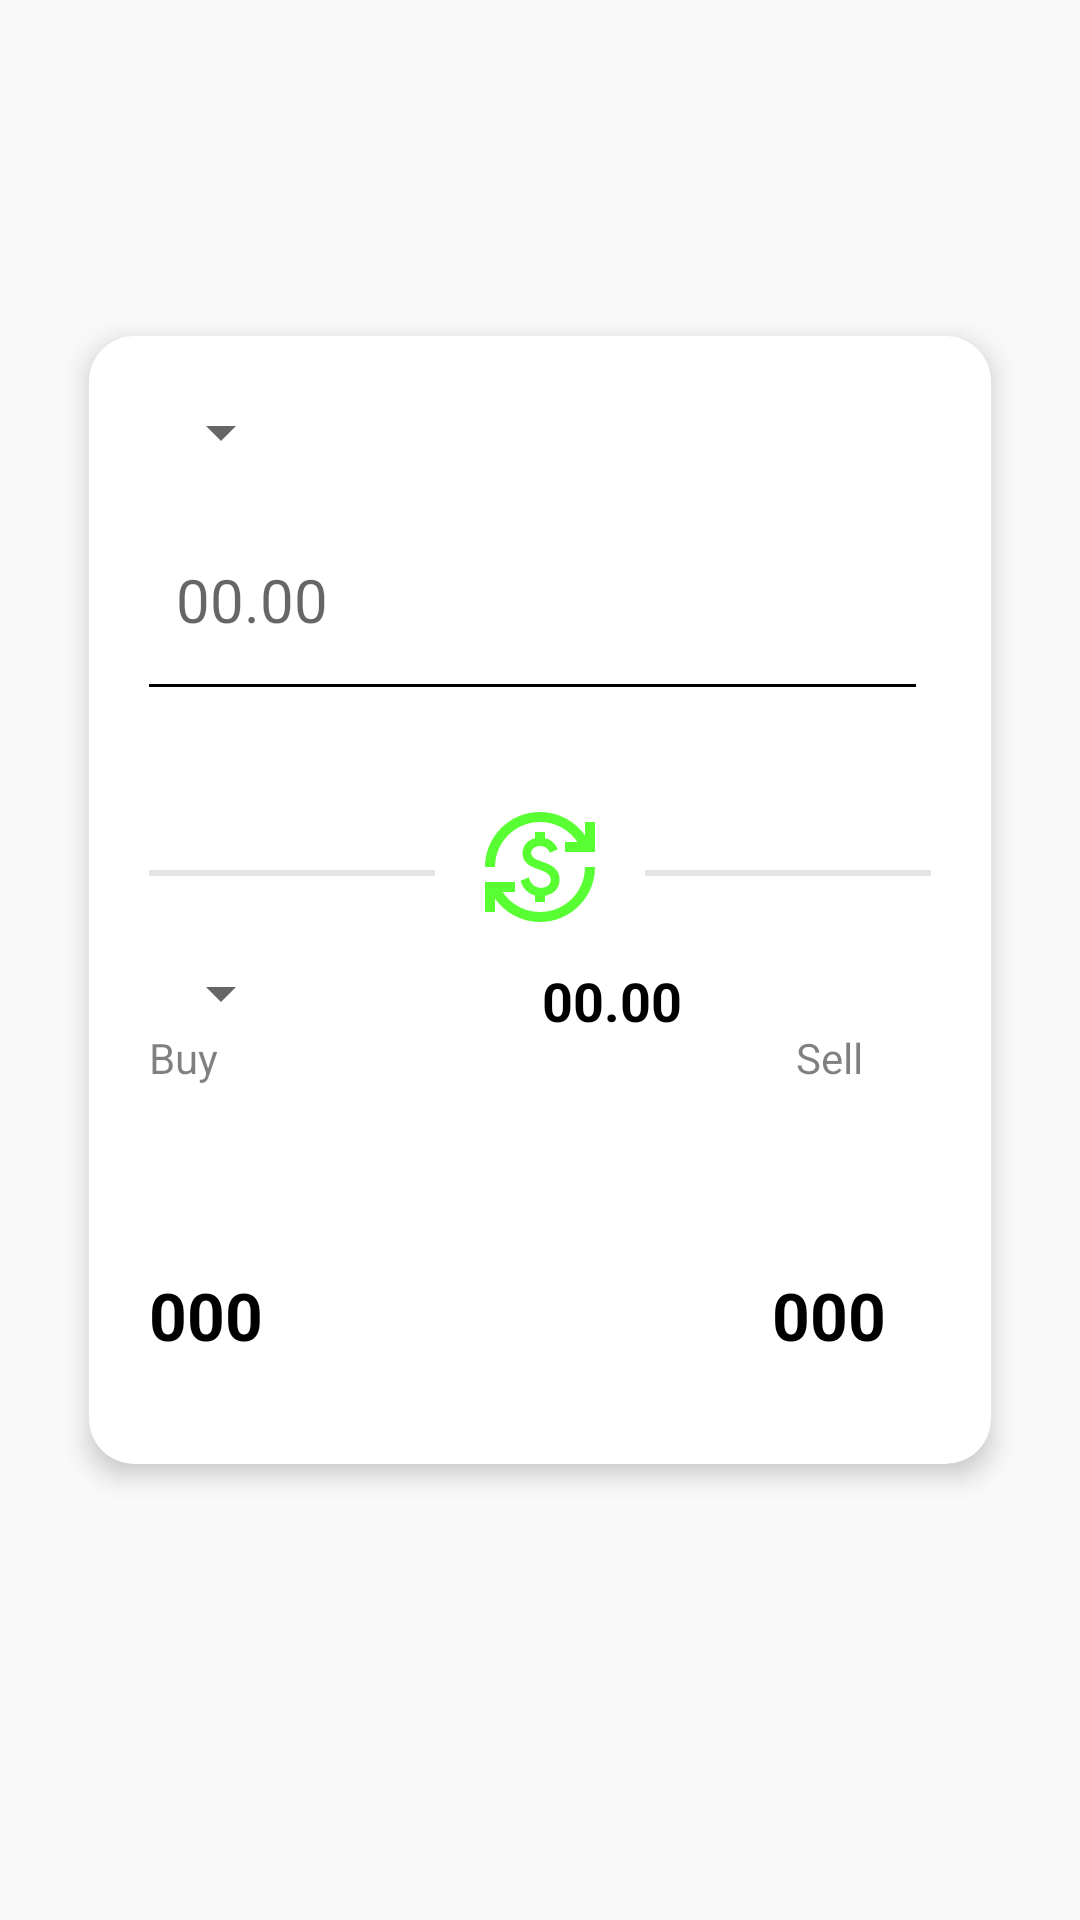

This screen was rendered from an Android layout file. Write that file and the resources it references.
<!-- AndroidManifest.xml: application theme Theme.ConvertorSytem -->
<!-- res/layout/screen_currency_convertor.xml -->
<?xml version="1.0" encoding="utf-8"?>
<androidx.core.widget.NestedScrollView xmlns:android="http://schemas.android.com/apk/res/android"
    xmlns:app="http://schemas.android.com/apk/res-auto"
    xmlns:tools="http://schemas.android.com/tools"
    android:layout_width="match_parent"
    android:layout_height="match_parent"
    android:background="#F9F9F9"
    tools:context=".presentation.ui.nav_currency.screns.CurrencyConvertorScreen">

    <androidx.constraintlayout.widget.ConstraintLayout
        android:layout_width="match_parent"
        android:layout_height="match_parent"
        android:layout_marginTop="100dp">


        <com.google.android.material.card.MaterialCardView
            android:id="@+id/card_view"
            android:layout_width="match_parent"
            android:layout_height="400dp"
            android:layout_marginHorizontal="20dp"
            app:cardBackgroundColor="@color/white"
            app:cardCornerRadius="15dp"
            app:cardElevation="5dp"
            app:cardUseCompatPadding="true"
            app:layout_constraintBottom_toBottomOf="parent"
            app:layout_constraintTop_toTopOf="parent"
            app:layout_constraintVertical_bias="0.5">

            <androidx.constraintlayout.widget.ConstraintLayout
                android:layout_width="match_parent"
                android:layout_height="match_parent"
                android:padding="20dp">

                <Spinner
                    android:id="@+id/currency_sp"
                    android:layout_width="wrap_content"
                    android:layout_height="wrap_content"
                    app:layout_constraintLeft_toLeftOf="parent"
                    app:layout_constraintTop_toTopOf="parent"
                    tools:listitem="@layout/item_sp" />

                <TextView
                    android:id="@+id/currency_symbol"
                    android:layout_width="wrap_content"
                    android:layout_height="wrap_content"
                    android:padding="5dp"
                    android:text="$"
                    android:textColor="@color/black"
                    android:textSize="18sp"
                    android:textStyle="bold"
                    android:visibility="gone"
                    app:layout_constraintBottom_toBottomOf="@id/currency_value"
                    app:layout_constraintLeft_toLeftOf="@id/currency_sp"
                    app:layout_constraintTop_toTopOf="@id/currency_value" />

                <EditText
                    android:id="@+id/currency_value"
                    android:layout_width="0dp"
                    android:layout_height="wrap_content"
                    android:layout_marginStart="9dp"
                    android:layout_marginTop="20dp"
                    android:layout_marginEnd="5dp"
                    android:background="@color/white"
                    android:hint="00.00"
                    android:inputType="number"
                    android:minHeight="48dp"
                    android:textColor="@color/black"
                    android:textSize="20sp"
                    app:layout_constraintLeft_toRightOf="@+id/currency_symbol"
                    app:layout_constraintRight_toRightOf="parent"
                    app:layout_constraintTop_toBottomOf="@id/currency_sp" />

                <View
                    android:layout_width="0dp"
                    android:layout_height="1dp"
                    android:layout_marginTop="4dp"
                    android:background="@color/black"
                    app:layout_constraintLeft_toLeftOf="@id/currency_symbol"
                    app:layout_constraintRight_toRightOf="@id/currency_value"
                    app:layout_constraintTop_toBottomOf="@id/currency_value" />

                <ImageView
                    android:id="@+id/exchange_img"
                    android:layout_width="40dp"
                    android:layout_height="40dp"
                    android:layout_marginTop="45dp"
                    android:scaleType="centerCrop"
                    android:src="@drawable/ic_currency_exchange"
                    app:layout_constraintLeft_toLeftOf="parent"
                    app:layout_constraintRight_toRightOf="parent"
                    app:layout_constraintTop_toBottomOf="@id/currency_value" />

                <View
                    android:layout_width="0dp"
                    android:layout_height="2dp"
                    android:layout_marginTop="4dp"
                    android:layout_marginEnd="15dp"
                    android:alpha="0.1"
                    android:background="@color/black"
                    app:layout_constraintBottom_toBottomOf="@id/exchange_img"
                    app:layout_constraintLeft_toLeftOf="@id/currency_symbol"
                    app:layout_constraintRight_toLeftOf="@id/exchange_img"
                    app:layout_constraintTop_toTopOf="@id/exchange_img" />

                <View
                    android:layout_width="0dp"
                    android:layout_height="2dp"
                    android:layout_marginStart="15dp"
                    android:layout_marginTop="4dp"
                    android:alpha="0.1"
                    android:background="@color/black"
                    app:layout_constraintBottom_toBottomOf="@id/exchange_img"
                    app:layout_constraintLeft_toRightOf="@id/exchange_img"
                    app:layout_constraintRight_toRightOf="parent"
                    app:layout_constraintTop_toTopOf="@id/exchange_img" />

                <Spinner
                    android:id="@+id/currency_sp1"
                    android:layout_width="wrap_content"
                    android:layout_height="wrap_content"
                    android:layout_marginTop="10dp"
                    app:layout_constraintLeft_toLeftOf="parent"
                    app:layout_constraintTop_toBottomOf="@id/exchange_img"
                    tools:listitem="@layout/item_sp" />

                <TextView
                    android:id="@+id/tvValue"
                    android:layout_width="wrap_content"
                    android:layout_height="wrap_content"
                    android:layout_marginTop="5dp"
                    android:text="00.00"
                    android:textColor="@color/black"
                    android:textSize="18sp"
                    android:textStyle="bold"
                    app:layout_constraintBottom_toBottomOf="@id/currency_sp1"
                    app:layout_constraintLeft_toRightOf="@id/currency_sp1"
                    app:layout_constraintRight_toRightOf="parent"
                    app:layout_constraintTop_toTopOf="@id/currency_sp1" />

                <TextView
                    android:id="@+id/buy_tv"
                    android:layout_width="wrap_content"
                    android:layout_height="wrap_content"
                    android:layout_marginBottom="15dp"
                    android:text="000"
                    android:textColor="@color/black"
                    android:textSize="22sp"
                    android:textStyle="bold"
                    app:layout_constraintBottom_toBottomOf="parent"
                    app:layout_constraintLeft_toLeftOf="parent" />

                <com.google.android.material.textview.MaterialTextView
                    android:id="@+id/sell_tv"
                    android:layout_width="wrap_content"
                    android:layout_height="wrap_content"
                    android:layout_marginEnd="15dp"
                    android:layout_marginBottom="15dp"
                    android:text="000"
                    android:textColor="@color/black"
                    android:textSize="22sp"
                    android:textStyle="bold"
                    app:layout_constraintBottom_toBottomOf="parent"
                    app:layout_constraintRight_toRightOf="parent" />

                <com.google.android.material.textview.MaterialTextView
                    android:layout_width="wrap_content"
                    android:layout_height="wrap_content"
                    android:layout_marginBottom="5dp"
                    android:alpha="0.5"
                    android:text="@string/buy"
                    android:textColor="@color/black"
                    android:textSize="14sp"
                    android:textStyle="normal"
                    app:layout_constraintLeft_toLeftOf="@id/buy_tv"
                    app:layout_constraintTop_toBottomOf="@id/currency_sp1" />

                <TextView
                    android:layout_width="wrap_content"
                    android:layout_height="wrap_content"
                    android:layout_marginEnd="15dp"
                    android:layout_marginBottom="5dp"
                    android:alpha="0.5"
                    android:text="@string/sell"
                    android:textColor="@color/black"
                    android:textSize="14sp"
                    android:textStyle="normal"
                    app:layout_constraintLeft_toLeftOf="@id/sell_tv"
                    app:layout_constraintRight_toRightOf="parent"
                    app:layout_constraintTop_toBottomOf="@id/currency_sp1" />


            </androidx.constraintlayout.widget.ConstraintLayout>

        </com.google.android.material.card.MaterialCardView>


    </androidx.constraintlayout.widget.ConstraintLayout>


</androidx.core.widget.NestedScrollView>
<!-- res/layout/item_sp.xml (included above) -->
<?xml version="1.0" encoding="utf-8"?>
<LinearLayout xmlns:android="http://schemas.android.com/apk/res/android"
    android:layout_width="100dp"
    android:layout_height="wrap_content"
    android:layout_margin="5dp"
    android:gravity="center_vertical"
    android:orientation="horizontal"
    android:padding="15dp">

    <ImageView
        android:id="@+id/img_sp"
        android:layout_width="25dp"
        android:layout_height="25dp"
        android:src="@drawable/ic_launcher_background" />

    <TextView
        android:id="@+id/currency_name_tv"
        android:layout_width="50dp"
        android:layout_height="wrap_content"
        android:layout_marginLeft="10dp"
        android:maxLines="1"
        android:singleLine="true"
        android:text="USD"
        android:textColor="@color/black"
        android:textSize="18sp"
        android:textStyle="bold" />

</LinearLayout>
<!-- resources referenced by this layout -->
<resources>
  <!-- drawable ic_currency_exchange (drawable) -->
  <vector xmlns:android="http://schemas.android.com/apk/res/android"
      android:width="24dp"
      android:height="24dp"
      android:tint="#CC2EFF00"
      android:viewportWidth="24"
      android:viewportHeight="24">
      <path
          android:fillColor="@android:color/white"
          android:pathData="M12.89,11.1c-1.78,-0.59 -2.64,-0.96 -2.64,-1.9c0,-1.02 1.11,-1.39 1.81,-1.39c1.31,0 1.79,0.99 1.9,1.34l1.58,-0.67C15.39,8.03 14.72,6.56 13,6.24V5h-2v1.26C8.52,6.82 8.51,9.12 8.51,9.22c0,2.27 2.25,2.91 3.35,3.31c1.58,0.56 2.28,1.07 2.28,2.03c0,1.13 -1.05,1.61 -1.98,1.61c-1.82,0 -2.34,-1.87 -2.4,-2.09L8.1,14.75c0.63,2.19 2.28,2.78 2.9,2.96V19h2v-1.24c0.4,-0.09 2.9,-0.59 2.9,-3.22C15.9,13.15 15.29,11.93 12.89,11.1zM3,21H1v-6h6v2l-2.48,0c1.61,2.41 4.36,4 7.48,4c4.97,0 9,-4.03 9,-9h2c0,6.08 -4.92,11 -11,11c-3.72,0 -7.01,-1.85 -9,-4.67L3,21zM1,12C1,5.92 5.92,1 12,1c3.72,0 7.01,1.85 9,4.67L21,3h2v6h-6V7l2.48,0C17.87,4.59 15.12,3 12,3c-4.97,0 -9,4.03 -9,9H1z" />
  </vector>
  <string name="buy">Buy</string>
  <string name="sell">Sell</string>
  <style name="Theme.ConvertorSytem" parent="Theme.MaterialComponents.DayNight.NoActionBar">
          
          <item name="colorPrimary">@color/purple_500</item>
          <item name="colorPrimaryVariant">@color/purple_700</item>
          <item name="colorOnPrimary">@color/white</item>
          
          <item name="colorSecondary">@color/teal_200</item>
          <item name="colorSecondaryVariant">@color/teal_700</item>
          <item name="colorOnSecondary">@color/black</item>
          
          <item name="android:statusBarColor">@color/white</item>
          <item name="windowActionBar">true</item>
          <item name="android:windowLightStatusBar" tools:targetApi="m">true</item>
          
      </style>
  <!-- not gathered from this repository: default colours our renderer supplied (Android Studio template values) -->
  <color name="purple_500">#FF6200EE</color>
  <color name="purple_700">#FF3700B3</color>
  <color name="teal_200">#FF03DAC5</color>
  <color name="teal_700">#FF018786</color>
  <color name="black">#FF000000</color>
  <color name="white">#FFFFFFFF</color>
</resources>
